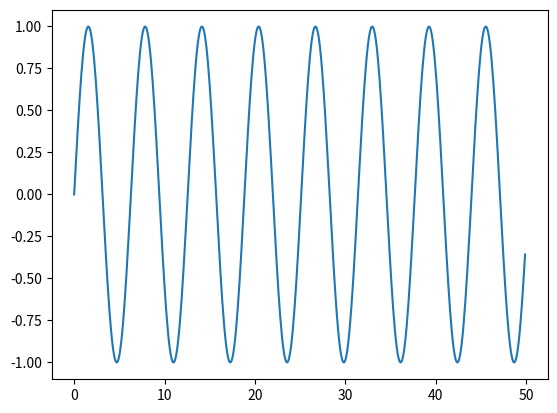

The script that saved this image:
# Importamos los módulos necesarios
import math
import numpy as np
from matplotlib import pyplot as plt

# Generamos los datos para el gráfico
x = np.array(range(500))*0.1
y = np.zeros(len(x))
for i in range(len(x)):
    y[i] = math.sin(x[i])

# Creamos el gráfico
plt.ion()
plt.plot(x,y)